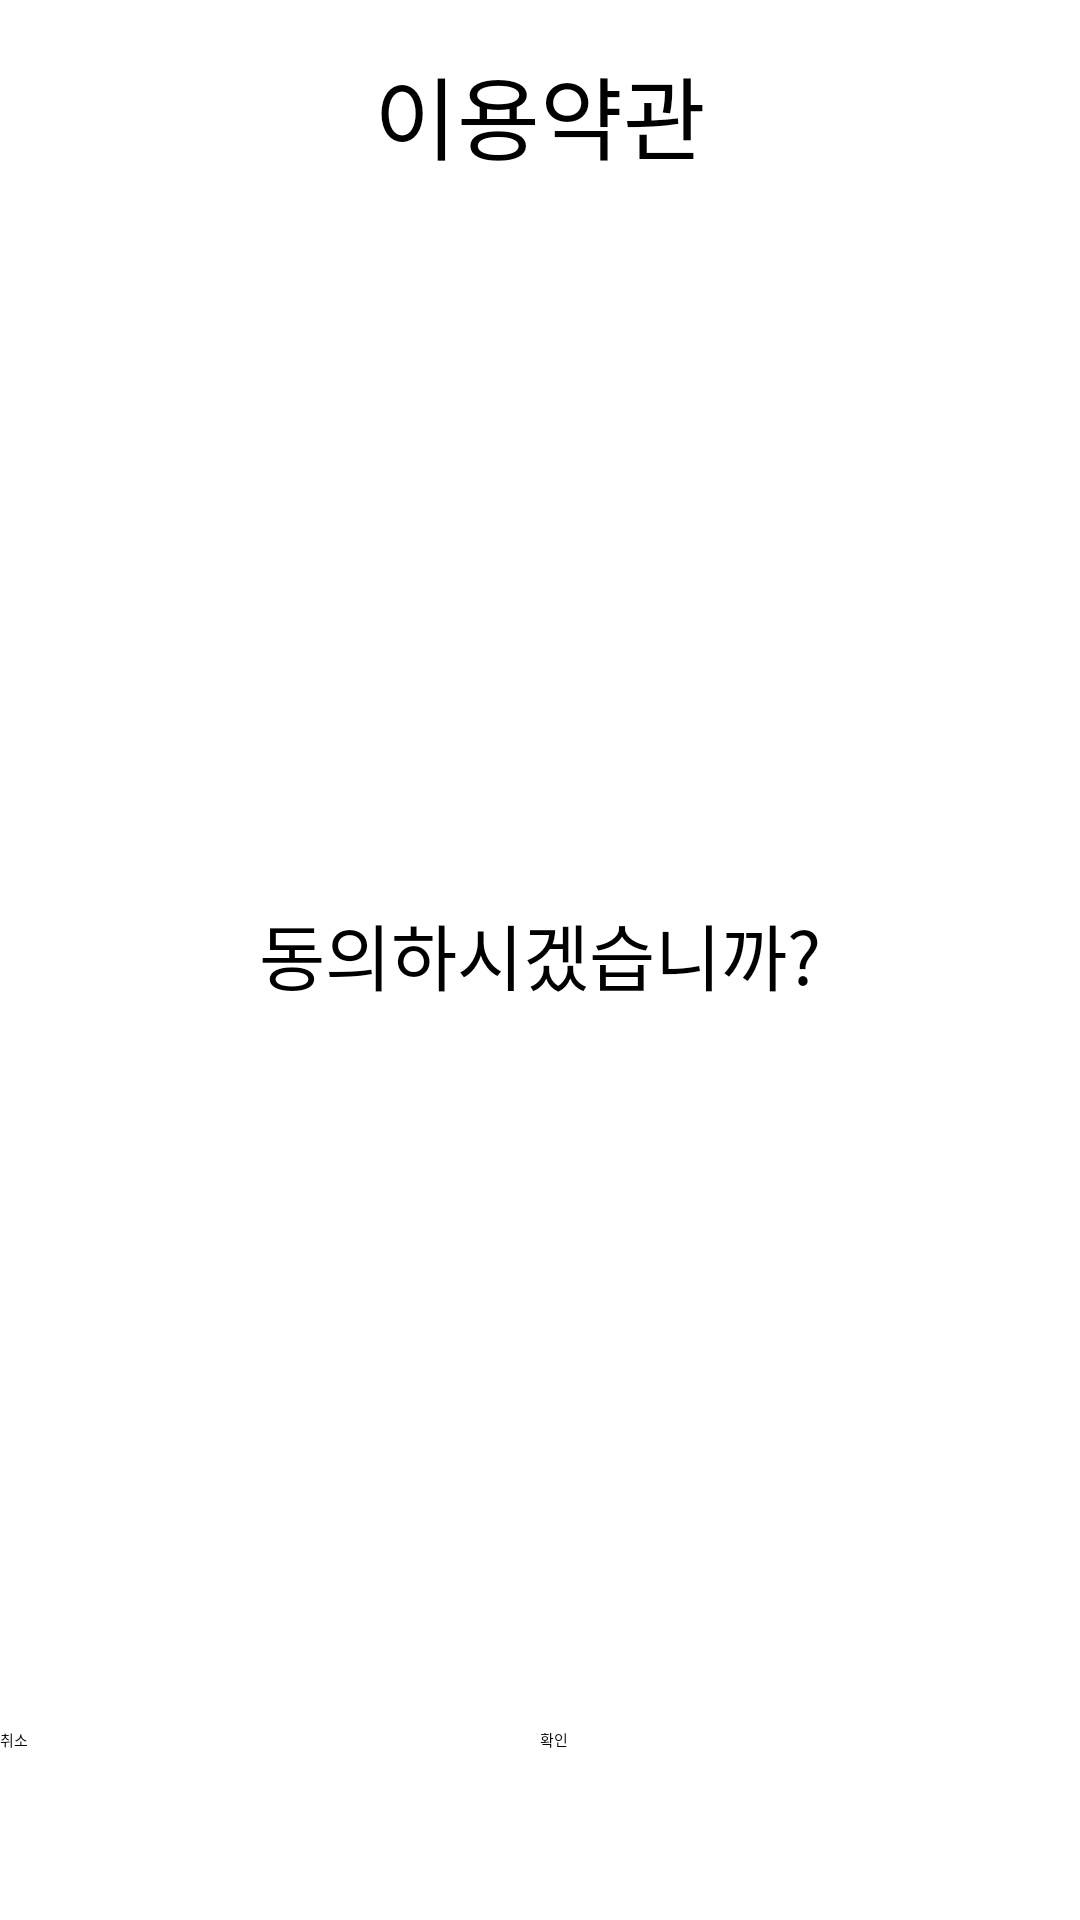

Reconstruct the res/layout file that produces this screen, plus the resources it refers to.
<!-- AndroidManifest.xml: application theme Theme.Capstone_Design -->
<!-- res/layout/activity_terms_of_service.xml -->
<?xml version="1.0" encoding="utf-8"?>
<androidx.constraintlayout.widget.ConstraintLayout xmlns:android="http://schemas.android.com/apk/res/android"
    xmlns:app="http://schemas.android.com/apk/res-auto"
    xmlns:tools="http://schemas.android.com/tools"
    android:layout_width="match_parent"
    android:layout_height="match_parent"
    tools:context=".Terms_of_service">

    <TextView
        android:id="@+id/textView25"
        android:layout_width="wrap_content"
        android:layout_height="wrap_content"
        android:layout_marginTop="16dp"
        android:text="이용약관"
        android:textSize="30sp"
        app:layout_constraintEnd_toEndOf="parent"
        app:layout_constraintStart_toStartOf="parent"
        app:layout_constraintTop_toTopOf="parent" />

    <Button
        android:id="@+id/tos_btn_check"
        android:layout_width="0dp"
        android:layout_height="0dp"
        android:text="확인"
        app:layout_constraintBottom_toBottomOf="parent"
        app:layout_constraintEnd_toEndOf="parent"
        app:layout_constraintStart_toStartOf="@+id/guideline57"
        app:layout_constraintTop_toTopOf="@+id/guideline54" />

    <androidx.constraintlayout.widget.Guideline
        android:id="@+id/guideline54"
        android:layout_width="wrap_content"
        android:layout_height="wrap_content"
        android:orientation="horizontal"
        app:layout_constraintGuide_percent=".9" />

    <Button
        android:id="@+id/tos_btn_cancellation"
        android:layout_width="0dp"
        android:layout_height="0dp"
        android:text="취소"
        app:layout_constraintBottom_toBottomOf="parent"
        app:layout_constraintEnd_toStartOf="@+id/guideline57"
        app:layout_constraintStart_toStartOf="parent"
        app:layout_constraintTop_toTopOf="@+id/guideline54" />

    <androidx.constraintlayout.widget.Guideline
        android:id="@+id/guideline57"
        android:layout_width="wrap_content"
        android:layout_height="wrap_content"
        android:orientation="vertical"
        app:layout_constraintGuide_percent=".5" />

    <TextView
        android:id="@+id/textView26"
        android:layout_width="wrap_content"
        android:layout_height="wrap_content"
        android:text="동의하시겠습니까?"
        android:textSize="24sp"
        app:layout_constraintBottom_toTopOf="@+id/guideline54"
        app:layout_constraintEnd_toEndOf="parent"
        app:layout_constraintStart_toStartOf="parent"
        app:layout_constraintTop_toBottomOf="@+id/textView25" />
</androidx.constraintlayout.widget.ConstraintLayout>
<!-- resources referenced by this layout -->
<resources>

</resources>
